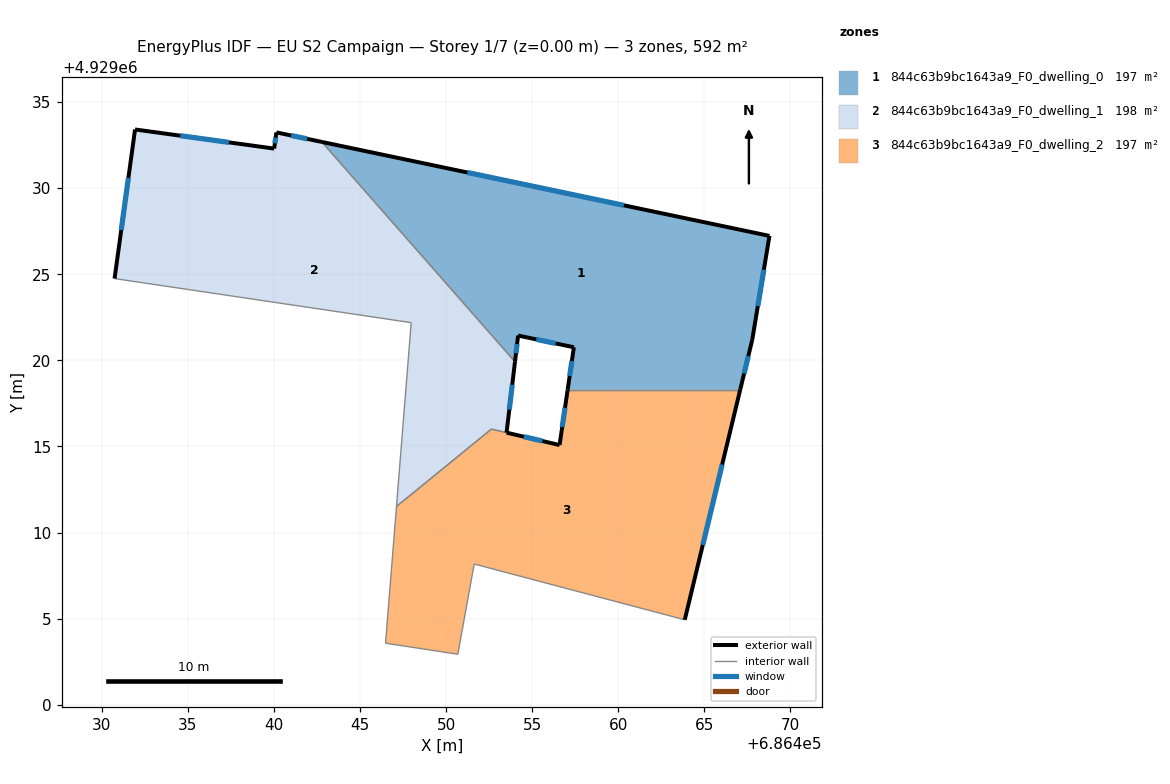
=== STOREY PLAN SPEC (per zone: floor XY polygon, exterior-wall plan segments, windows/doors) ===
zone 1: 844c63b9bc1643a9_F0_dwelling_0  (197.4 m²)
  floor: (686467.08, 4929018.29) (686467.78, 4929021.19) (686468.78, 4929027.23) (686442.78, 4929032.69) (686454.00, 4929019.92) (686454.18, 4929021.44) (686457.42, 4929020.76) (686457.06, 4929018.29)
  exterior wall: (686467.78, 4929021.19) – (686467.08, 4929018.29)  [3.0 m]
    window: (686467.55, 4929020.25) – (686467.31, 4929019.23)  [1.1 m²]
  exterior wall: (686457.06, 4929018.29) – (686457.42, 4929020.76)  [2.5 m]
    window: (686457.17, 4929019.09) – (686457.30, 4929019.96)  [0.9 m²]
  exterior wall: (686457.42, 4929020.76) – (686454.18, 4929021.44)  [3.3 m]
    window: (686456.36, 4929020.98) – (686455.23, 4929021.22)  [1.2 m²]
  exterior wall: (686454.18, 4929021.44) – (686454.00, 4929019.92)  [1.5 m]
    window: (686454.12, 4929020.95) – (686454.06, 4929020.41)  [0.6 m²]
  exterior wall: (686442.78, 4929032.69) – (686468.78, 4929027.23)  [26.6 m]
    window: (686451.23, 4929030.91) – (686460.32, 4929029.00)  [9.7 m²]
  exterior wall: (686468.78, 4929027.23) – (686467.78, 4929021.19)  [6.1 m]
    window: (686468.45, 4929025.26) – (686468.10, 4929023.15)  [2.2 m²]
  interior walls: 2
zone 2: 844c63b9bc1643a9_F0_dwelling_1  (197.9 m²)
  floor: (686453.51, 4929015.80) (686454.00, 4929019.92) (686442.78, 4929032.69) (686440.14, 4929033.24) (686440.01, 4929032.30) (686431.93, 4929033.41) (686430.74, 4929024.75) (686447.97, 4929022.19) (686447.11, 4929011.51) (686452.63, 4929016.01)
  exterior wall: (686430.74, 4929024.75) – (686431.93, 4929033.41)  [8.7 m]
    window: (686431.12, 4929027.57) – (686431.54, 4929030.59)  [3.2 m²]
  exterior wall: (686431.93, 4929033.41) – (686440.01, 4929032.30)  [8.2 m]
    window: (686434.56, 4929033.05) – (686437.38, 4929032.66)  [3.0 m²]
  exterior wall: (686440.01, 4929032.30) – (686440.14, 4929033.24)  [0.9 m]
    window: (686440.05, 4929032.61) – (686440.10, 4929032.93)  [0.3 m²]
  exterior wall: (686440.14, 4929033.24) – (686442.78, 4929032.69)  [2.7 m]
    window: (686441.00, 4929033.06) – (686441.92, 4929032.87)  [1.0 m²]
  exterior wall: (686454.00, 4929019.92) – (686453.51, 4929015.80)  [4.1 m]
    window: (686453.84, 4929018.58) – (686453.67, 4929017.14)  [1.5 m²]
  interior walls: 5
zone 3: 844c63b9bc1643a9_F0_dwelling_2  (196.9 m²)
  floor: (686463.86, 4929004.93) (686467.08, 4929018.29) (686457.06, 4929018.29) (686456.59, 4929015.08) (686452.62, 4929016.00) (686447.11, 4929011.51) (686446.48, 4929003.57) (686450.68, 4929002.93) (686451.63, 4929008.17)
  exterior wall: (686453.51, 4929015.80) – (686456.59, 4929015.08)  [3.2 m]
    window: (686454.51, 4929015.57) – (686455.59, 4929015.31)  [1.2 m²]
  exterior wall: (686456.59, 4929015.08) – (686457.06, 4929018.29)  [3.2 m]
    window: (686456.74, 4929016.12) – (686456.90, 4929017.25)  [1.2 m²]
  exterior wall: (686467.08, 4929018.29) – (686463.86, 4929004.93)  [13.7 m]
    window: (686466.03, 4929013.95) – (686464.90, 4929009.28)  [5.0 m²]
  interior walls: 7

=== DERIVED (storey summary) ===
Building: EU S2 Campaign
Storey: 1 of 7  (floor level z = 0.00 m)
Storey gross floor area: 592.2 m²
Zones on this storey: 3
  - 844c63b9bc1643a9_F0_dwelling_0: floor 197.4 m²; exterior wall 43.0 m (129.0 m²); 6 window(s) 15.8 m²; WWR 12.2%
  - 844c63b9bc1643a9_F0_dwelling_1: floor 197.9 m²; exterior wall 24.7 m (74.1 m²); 5 window(s) 9.1 m²; WWR 12.2%
  - 844c63b9bc1643a9_F0_dwelling_2: floor 196.9 m²; exterior wall 20.1 m (60.4 m²); 3 window(s) 7.4 m²; WWR 12.2%
Zone adjacency (shared interzone walls):
  - 844c63b9bc1643a9_F0_dwelling_0 ↔ 844c63b9bc1643a9_F0_dwelling_1
  - 844c63b9bc1643a9_F0_dwelling_0 ↔ 844c63b9bc1643a9_F0_dwelling_2
  - 844c63b9bc1643a9_F0_dwelling_1 ↔ 844c63b9bc1643a9_F0_dwelling_2